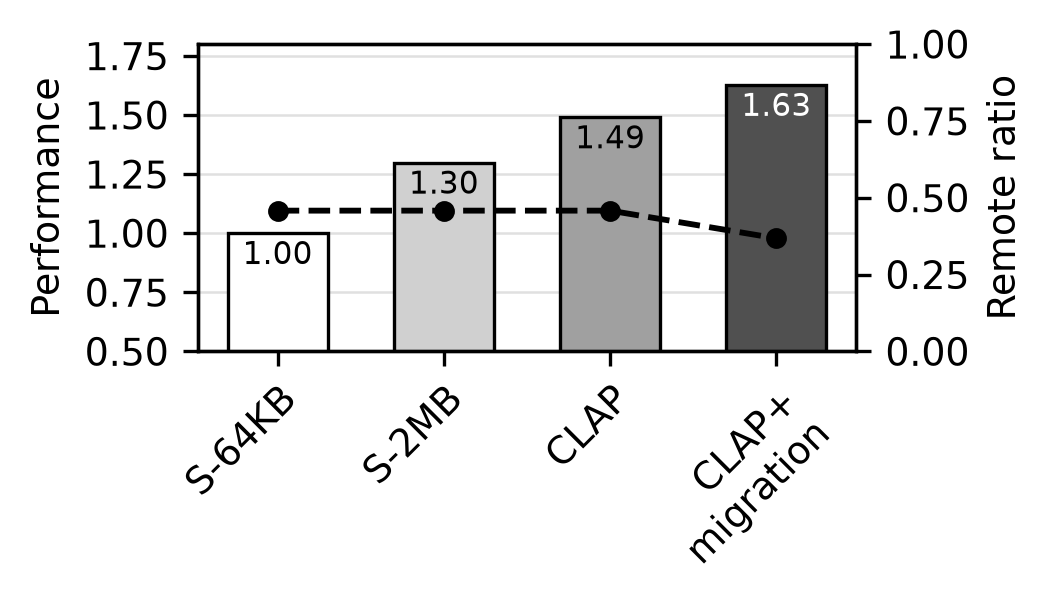

The table this chart was drawn from, first rows:
config, kernel1_cycles, kernel2_cycles, total_cycles, perf_vs_s64k, remote_ratio, migrations
s64k, 3100049, 1691004, 4791309, 1.000, 0.458, 0
s2m, 2543882, 1147931, 3691996, 1.298, 0.458, 0
clap, 2149938, 1066325, 3216480, 1.490, 0.458, 0
clapmig, 2149938, 795276, 2945288, 1.627, 0.368, 6
